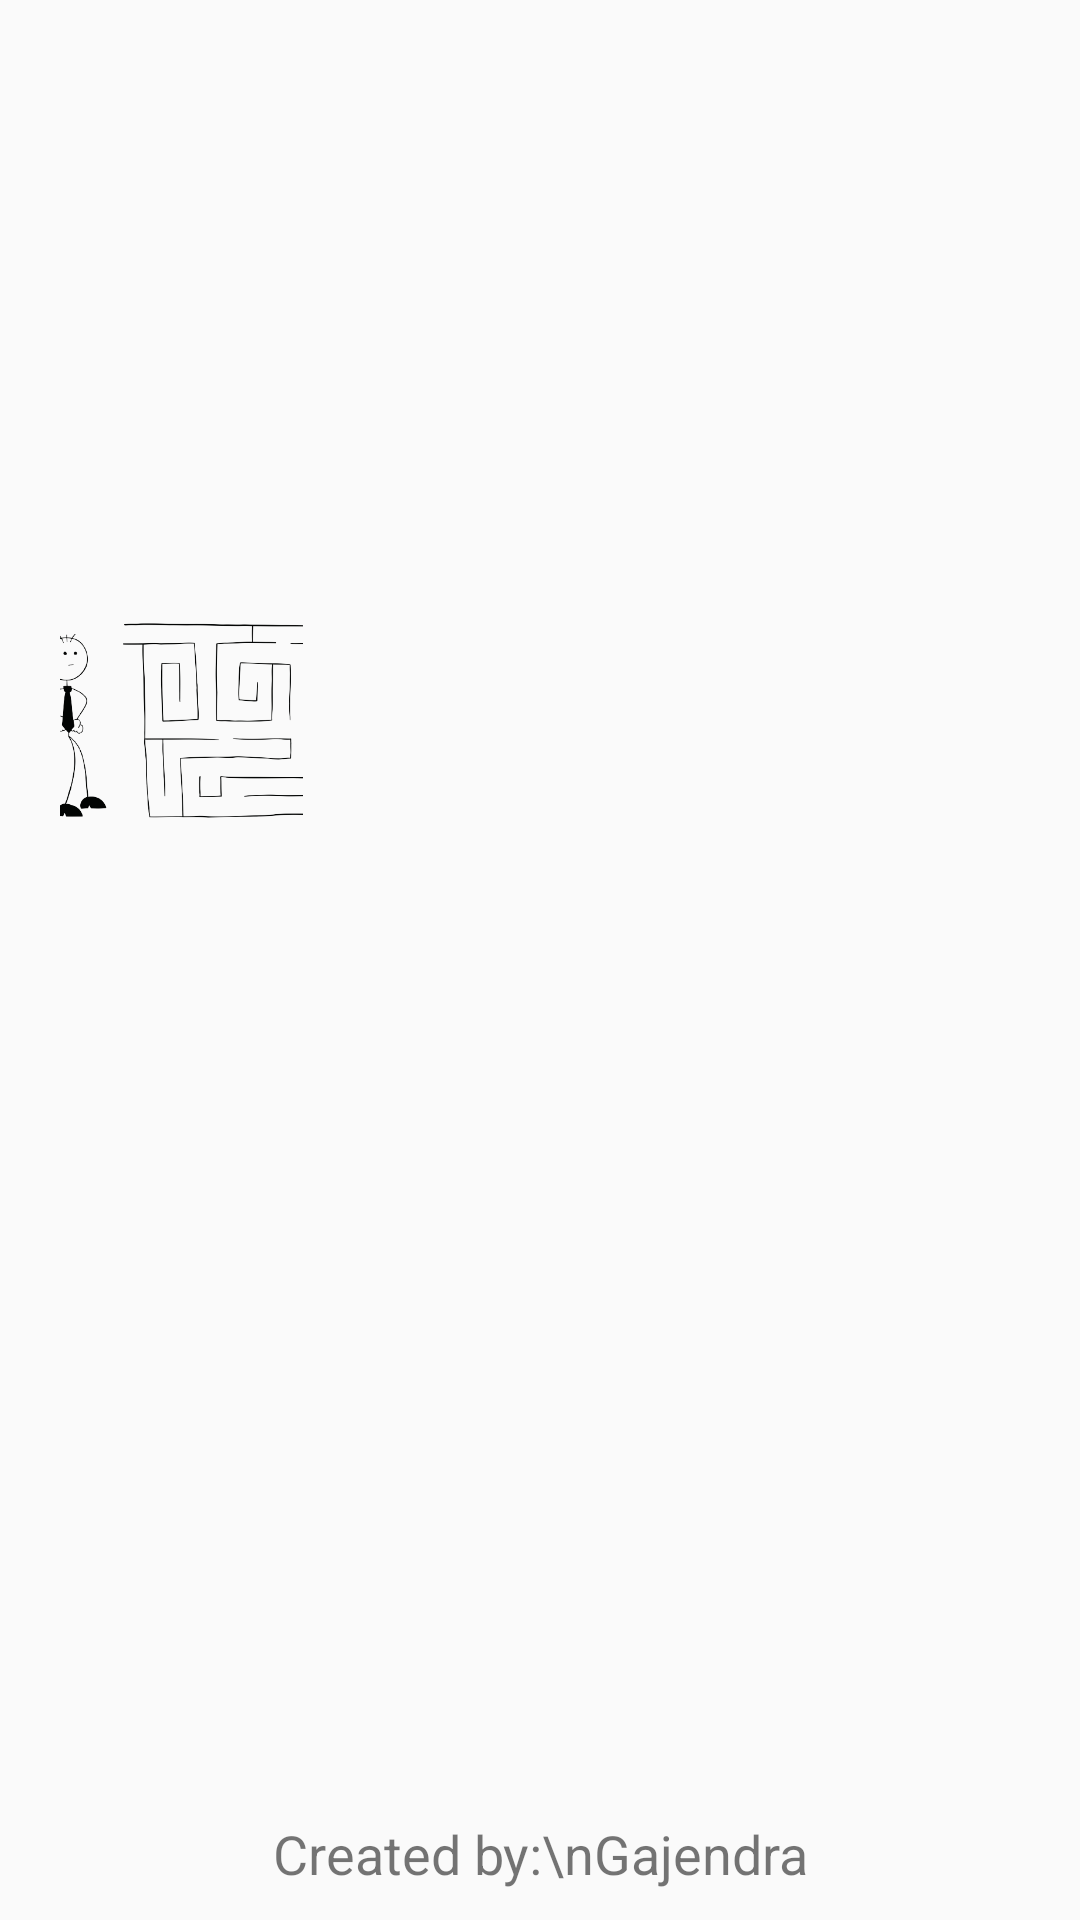

Here is an Android app screen rendered from its layout file. Give the layout XML and the strings, colors and styles it references.
<!-- AndroidManifest.xml: application theme Theme.PuzzleTheBrain -->
<!-- res/layout/activity_splash.xml -->
<?xml version="1.0" encoding="utf-8"?>
<RelativeLayout xmlns:android="http://schemas.android.com/apk/res/android"
    xmlns:app="http://schemas.android.com/apk/res-auto"
    xmlns:tools="http://schemas.android.com/tools"
    android:layout_width="match_parent"
    android:layout_height="match_parent"
    tools:context=".SplashActivity">

    <LinearLayout
        android:id="@+id/ll_animation"
        android:layout_width="match_parent"
        android:layout_height="200dp"
        android:layout_marginLeft="20dp"
        android:layout_marginRight="20dp"
        android:layout_marginTop="140dp"
        android:orientation="horizontal">

        <ImageView
            android:id="@+id/iv_kidProblem"
            android:layout_width="0dp"
            android:layout_height="80dp"
            android:src="@drawable/kid_problem"
            android:layout_weight="1.2"
            android:scaleType="centerCrop"
            android:layout_gravity="center"
            android:paddingLeft="10dp"
            />

        <ImageView
            android:id="@+id/iv_plus"
            android:layout_width="60dp"
            android:layout_height="wrap_content"
            android:src="@android:drawable/ic_input_add"
            android:layout_gravity="center"
            android:visibility="invisible"
            />

        <ImageView
            android:id="@+id/iv_kidThinking"
            android:layout_width="0dp"
            android:layout_height="150dp"
            android:src="@drawable/kid_thinking"
            android:layout_weight="1"
            android:paddingTop="20dp"
            android:paddingBottom="20dp"
            android:paddingRight="15dp"
            android:layout_gravity="center"
            android:visibility="invisible"
            />

        <ImageView
            android:id="@+id/iv_equal"
            android:layout_width="30dp"
            android:layout_height="20dp"
            android:layout_gravity="center"
            android:background="@color/black"
            android:src="@android:drawable/ic_media_ff"
            android:visibility="invisible"
            />

        <ImageView
            android:id="@+id/iv_kidSolution"
            android:layout_width="0dp"
            android:layout_height="200dp"
            android:src="@drawable/kid_solution"
            android:paddingTop="10dp"
            android:layout_weight="1.2"
            android:visibility="invisible"
            android:layout_gravity="center"
            />

    </LinearLayout>

    <TextView
        android:id="@+id/tv_appTitle"
        android:layout_width="match_parent"
        android:layout_height="wrap_content"
        android:gravity="center"
        android:text="PROBLEM + THINKING = SOLUTION"
        android:textStyle="italic"
        android:textSize="22dp"
        android:textColor="#501410"
        android:paddingLeft="5dp"
        android:paddingRight="5dp"
        android:visibility="invisible"
        android:layout_alignBottom="@id/ll_animation"
        />

    <TextView
        android:layout_width="match_parent"
        android:layout_height="wrap_content"
        android:layout_marginBottom="10dp"
        android:text="Created by:\nGajendra"
        android:textSize="18dp"
        android:gravity="center"
        android:layout_alignParentBottom="true"
        />

</RelativeLayout>
<!-- resources referenced by this layout -->
<resources>
  <color name="black">#FF000000</color>
  <!-- drawable kid_problem: png bitmap (drawable, 78282 bytes) -->
  <!-- drawable kid_solution: png bitmap (drawable, 50312 bytes) -->
  <!-- drawable kid_thinking: png bitmap (drawable, 69031 bytes) -->
  <style name="Theme.PuzzleTheBrain" parent="Theme.AppCompat.Light">
          
          <item name="colorPrimary">#03A9F4</item>
          <item name="colorPrimaryVariant">#1E3EF3</item>
          <item name="colorOnPrimary">@color/white</item>
          
          <item name="colorSecondary">@color/teal_200</item>
          <item name="colorSecondaryVariant">@color/teal_700</item>
          <item name="colorOnSecondary">@color/white</item>
          
          <item name="android:statusBarColor" tools:targetApi="l">?attr/colorPrimaryVariant</item>
          
      </style>
  <color name="white">#FFFFFFFF</color>
  <color name="teal_200">#FF03DAC5</color>
  <color name="teal_700">#FF018786</color>
</resources>
